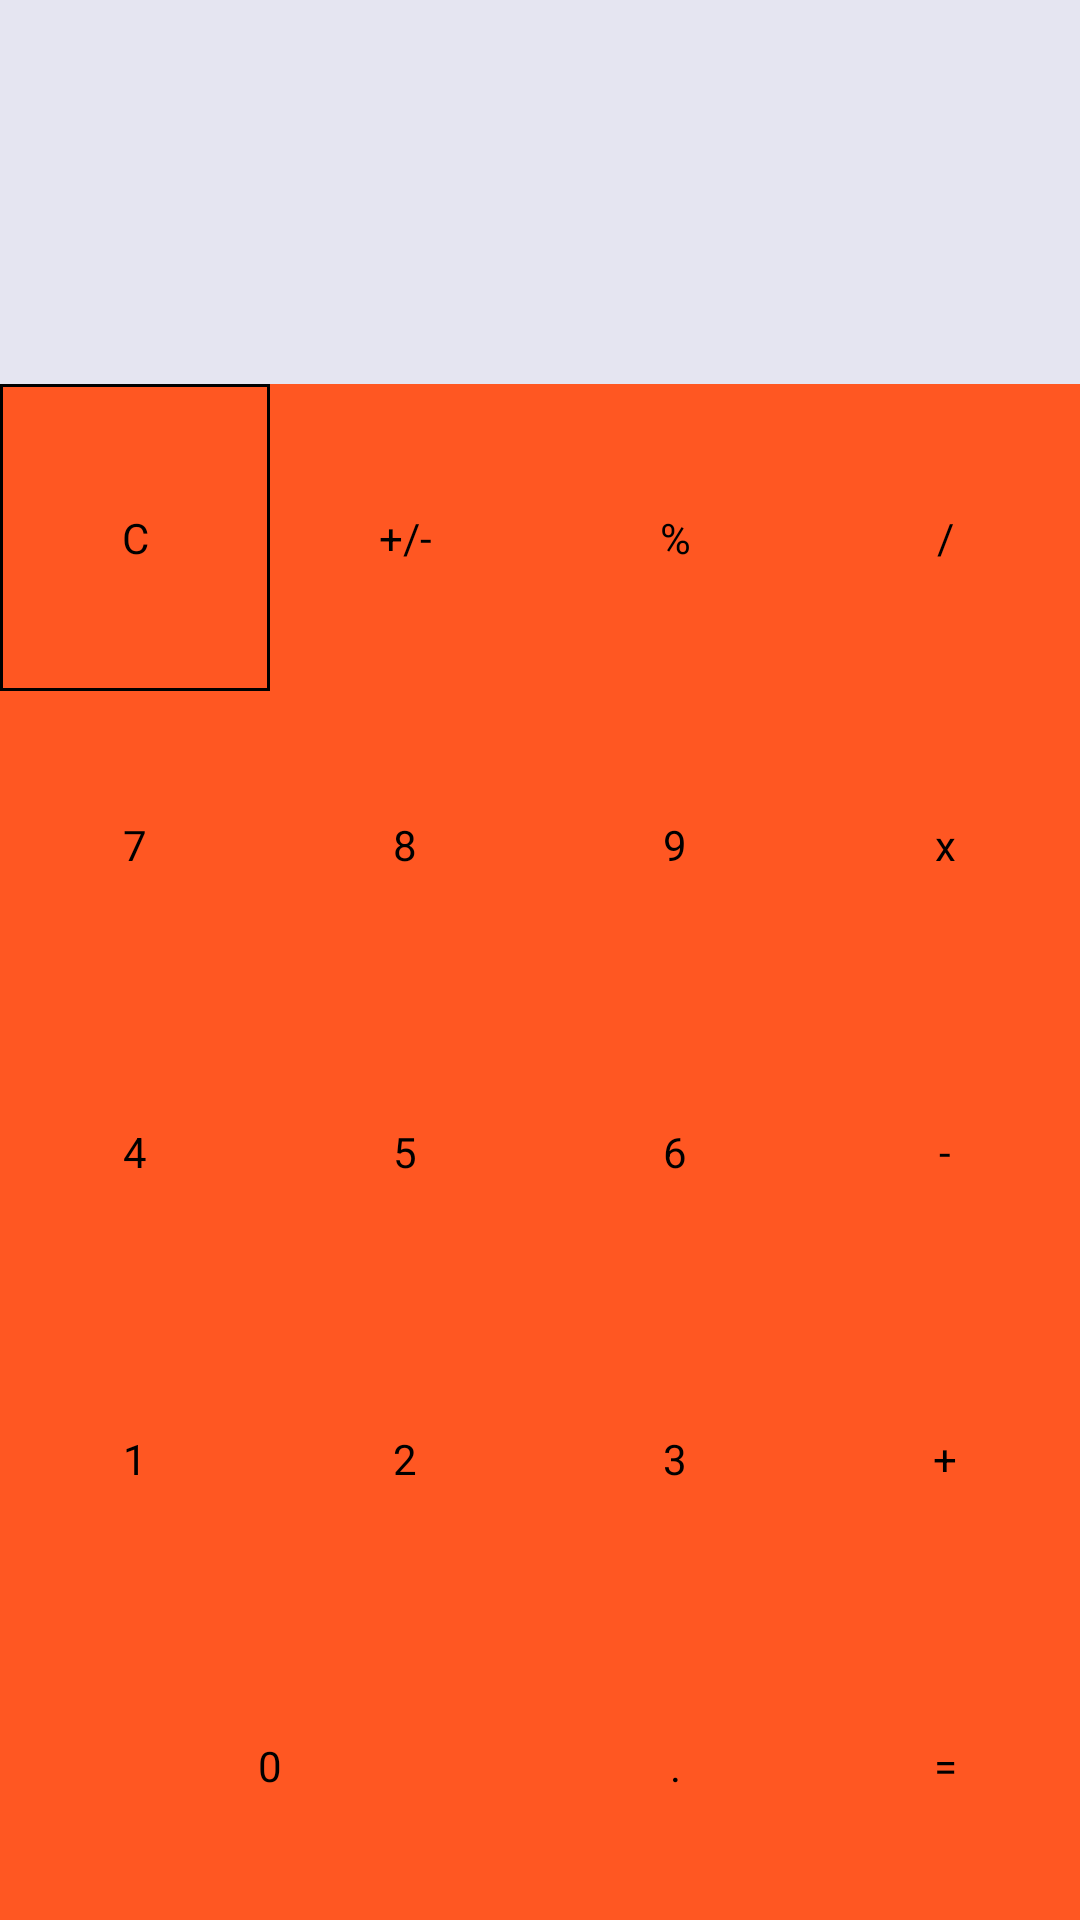

Write the Android layout XML for this screen, with the resource values it uses.
<!-- AndroidManifest.xml: application theme Theme.Ss2 -->
<!-- res/layout/caculater_demo.xml -->
<?xml version="1.0" encoding="utf-8"?>
<androidx.constraintlayout.widget.ConstraintLayout xmlns:android="http://schemas.android.com/apk/res/android"
    android:layout_width="match_parent"
    android:layout_height="match_parent">

    <LinearLayout
        android:layout_width="match_parent"
        android:layout_height="match_parent"
        android:orientation="vertical"
        android:weightSum="10">
        <LinearLayout
            android:layout_width="match_parent"
            android:layout_height="0dp"
            android:background="#E5E5F1"
            android:layout_weight="2"
            android:gravity="center"
            android:text="123456789"
            android:textColor="#880606"
           >
        </LinearLayout>
        <LinearLayout
            android:layout_width="match_parent"
            android:layout_height="0dp"
            android:background="#E91E63"
            android:layout_weight="8"
            android:weightSum="5"
            android:orientation="vertical"
            >

            <LinearLayout
                android:layout_width="match_parent"
                android:layout_height="0dp"
                android:background="#EBF1F4"
                android:layout_weight="1"
                android:orientation="horizontal"
                android:weightSum="4"
                >
                <LinearLayout
                    android:layout_width="0dp"
                    android:layout_height="match_parent"
                    android:background="#000"
                    android:layout_weight="1"
                    android:padding="1dp"
                    >
                    <TextView
                        android:layout_width="match_parent"
                        android:layout_height="match_parent"
                        android:background="#FF5722"
                        android:layout_weight="1"
                        android:text="C"
                        android:textColor="#000000"
                        android:gravity="center"
                        />
                </LinearLayout>

                <TextView
                    android:layout_width="0dp"
                    android:layout_height="match_parent"
                    android:background="#FF5722"
                    android:layout_weight="1"
                    android:text="+/-"
                    android:textColor="#000000"
                    android:gravity="center"/>
                <TextView
                    android:layout_width="0dp"
                    android:layout_height="match_parent"
                    android:background="#FF5722"
                    android:layout_weight="1"
                    android:text="%"
                    android:textColor="#000000"
                    android:gravity="center"/>
                <TextView
                    android:layout_width="0dp"
                    android:layout_height="match_parent"
                    android:background="#FF5722"
                    android:layout_weight="1"
                    android:text="/"
                    android:textColor="#000000"
                    android:gravity="center"/>




            </LinearLayout>
            <LinearLayout
                android:layout_width="match_parent"
                android:layout_height="0dp"
                android:background="#EBF1F4"
                android:layout_weight="1"
                android:orientation="horizontal"
                android:weightSum="4"
                >
                <TextView
                    android:layout_width="0dp"
                    android:layout_height="match_parent"
                    android:background="#FF5722"
                    android:layout_weight="1"
                    android:text="7"
                    android:textColor="#000000"
                    android:gravity="center"
                    />

                <TextView
                    android:layout_width="0dp"
                    android:layout_height="match_parent"
                    android:background="#FF5722"
                    android:layout_weight="1"
                    android:text="8"
                    android:textColor="#000000"
                    android:gravity="center"/>
                <TextView
                    android:layout_width="0dp"
                    android:layout_height="match_parent"
                    android:background="#FF5722"
                    android:layout_weight="1"
                    android:text="9"
                    android:textColor="#000000"
                    android:gravity="center"/>
                <TextView
                    android:layout_width="0dp"
                    android:layout_height="match_parent"
                    android:background="#FF5722"
                    android:layout_weight="1"
                    android:text="x"
                    android:textColor="#000000"
                    android:gravity="center"/>




            </LinearLayout>
            <LinearLayout
                android:layout_width="match_parent"
                android:layout_height="0dp"
                android:background="#EBF1F4"
                android:layout_weight="1"
                android:orientation="horizontal"
                android:weightSum="4"
                >
                <TextView
                    android:layout_width="0dp"
                    android:layout_height="match_parent"
                    android:background="#FF5722"
                    android:layout_weight="1"
                    android:text="4"
                    android:textColor="#000000"
                    android:gravity="center"
                    />

                <TextView
                    android:layout_width="0dp"
                    android:layout_height="match_parent"
                    android:background="#FF5722"
                    android:layout_weight="1"
                    android:text="5"
                    android:textColor="#000000"
                    android:gravity="center"/>
                <TextView
                    android:layout_width="0dp"
                    android:layout_height="match_parent"
                    android:background="#FF5722"
                    android:layout_weight="1"
                    android:text="6"
                    android:textColor="#000000"
                    android:gravity="center"/>
                <TextView
                    android:layout_width="0dp"
                    android:layout_height="match_parent"
                    android:background="#FF5722"
                    android:layout_weight="1"
                    android:text="-"
                    android:textColor="#000000"
                    android:gravity="center"/>




            </LinearLayout>
            <LinearLayout
                android:layout_width="match_parent"
                android:layout_height="0dp"
                android:background="#EBF1F4"
                android:layout_weight="1"
                android:orientation="horizontal"
                android:weightSum="4"
                >
                <TextView
                    android:layout_width="0dp"
                    android:layout_height="match_parent"
                    android:background="#FF5722"
                    android:layout_weight="1"
                    android:text="1"
                    android:textColor="#000000"
                    android:gravity="center"
                    />

                <TextView
                    android:layout_width="0dp"
                    android:layout_height="match_parent"
                    android:background="#FF5722"
                    android:layout_weight="1"
                    android:text="2"
                    android:textColor="#000000"
                    android:gravity="center"/>
                <TextView
                    android:layout_width="0dp"
                    android:layout_height="match_parent"
                    android:background="#FF5722"
                    android:layout_weight="1"
                    android:text="3"
                    android:textColor="#000000"
                    android:gravity="center"/>
                <TextView
                    android:layout_width="0dp"
                    android:layout_height="match_parent"
                    android:background="#FF5722"
                    android:layout_weight="1"
                    android:text="+"
                    android:textColor="#000000"
                    android:gravity="center"/>
            </LinearLayout>

            <LinearLayout
                android:layout_width="match_parent"
                android:layout_height="0dp"
                android:background="#EBF1F4"
                android:layout_weight="1"
                android:orientation="horizontal"
                android:weightSum="4"
                >
                <TextView
                    android:layout_width="0dp"
                    android:layout_height="match_parent"
                    android:background="#FF5722"
                    android:layout_weight="2"
                    android:text="0"
                    android:textColor="#000000"
                    android:gravity="center"
                    />

                <TextView
                    android:layout_width="0dp"
                    android:layout_height="match_parent"
                    android:background="#FF5722"
                    android:layout_weight="1"
                    android:text="."
                    android:textColor="#000000"
                    android:gravity="center"/>

                <TextView
                    android:layout_width="0dp"
                    android:layout_height="match_parent"
                    android:background="#FF5722"
                    android:layout_weight="1"
                    android:text="="
                    android:textColor="#000000"
                    android:gravity="center"/>
            </LinearLayout>
        </LinearLayout>

    </LinearLayout>
</androidx.constraintlayout.widget.ConstraintLayout>
<!-- resources referenced by this layout -->
<resources>
  <style name="Theme.Ss2" parent="Theme.MaterialComponents.DayNight.DarkActionBar">
          
          <item name="colorPrimary">@color/purple_500</item>
          <item name="colorPrimaryVariant">@color/purple_700</item>
          <item name="colorOnPrimary">@color/white</item>
          
          <item name="colorSecondary">@color/teal_200</item>
          <item name="colorSecondaryVariant">@color/teal_700</item>
          <item name="colorOnSecondary">@color/black</item>
          
          <item name="android:statusBarColor">?attr/colorPrimaryVariant</item>
          
      </style>
  <color name="purple_500">#FF6200EE</color>
  <color name="purple_700">#FF3700B3</color>
  <color name="white">#FFFFFFFF</color>
  <color name="teal_200">#FF03DAC5</color>
  <color name="teal_700">#FF018786</color>
  <color name="black">#FF000000</color>
</resources>
